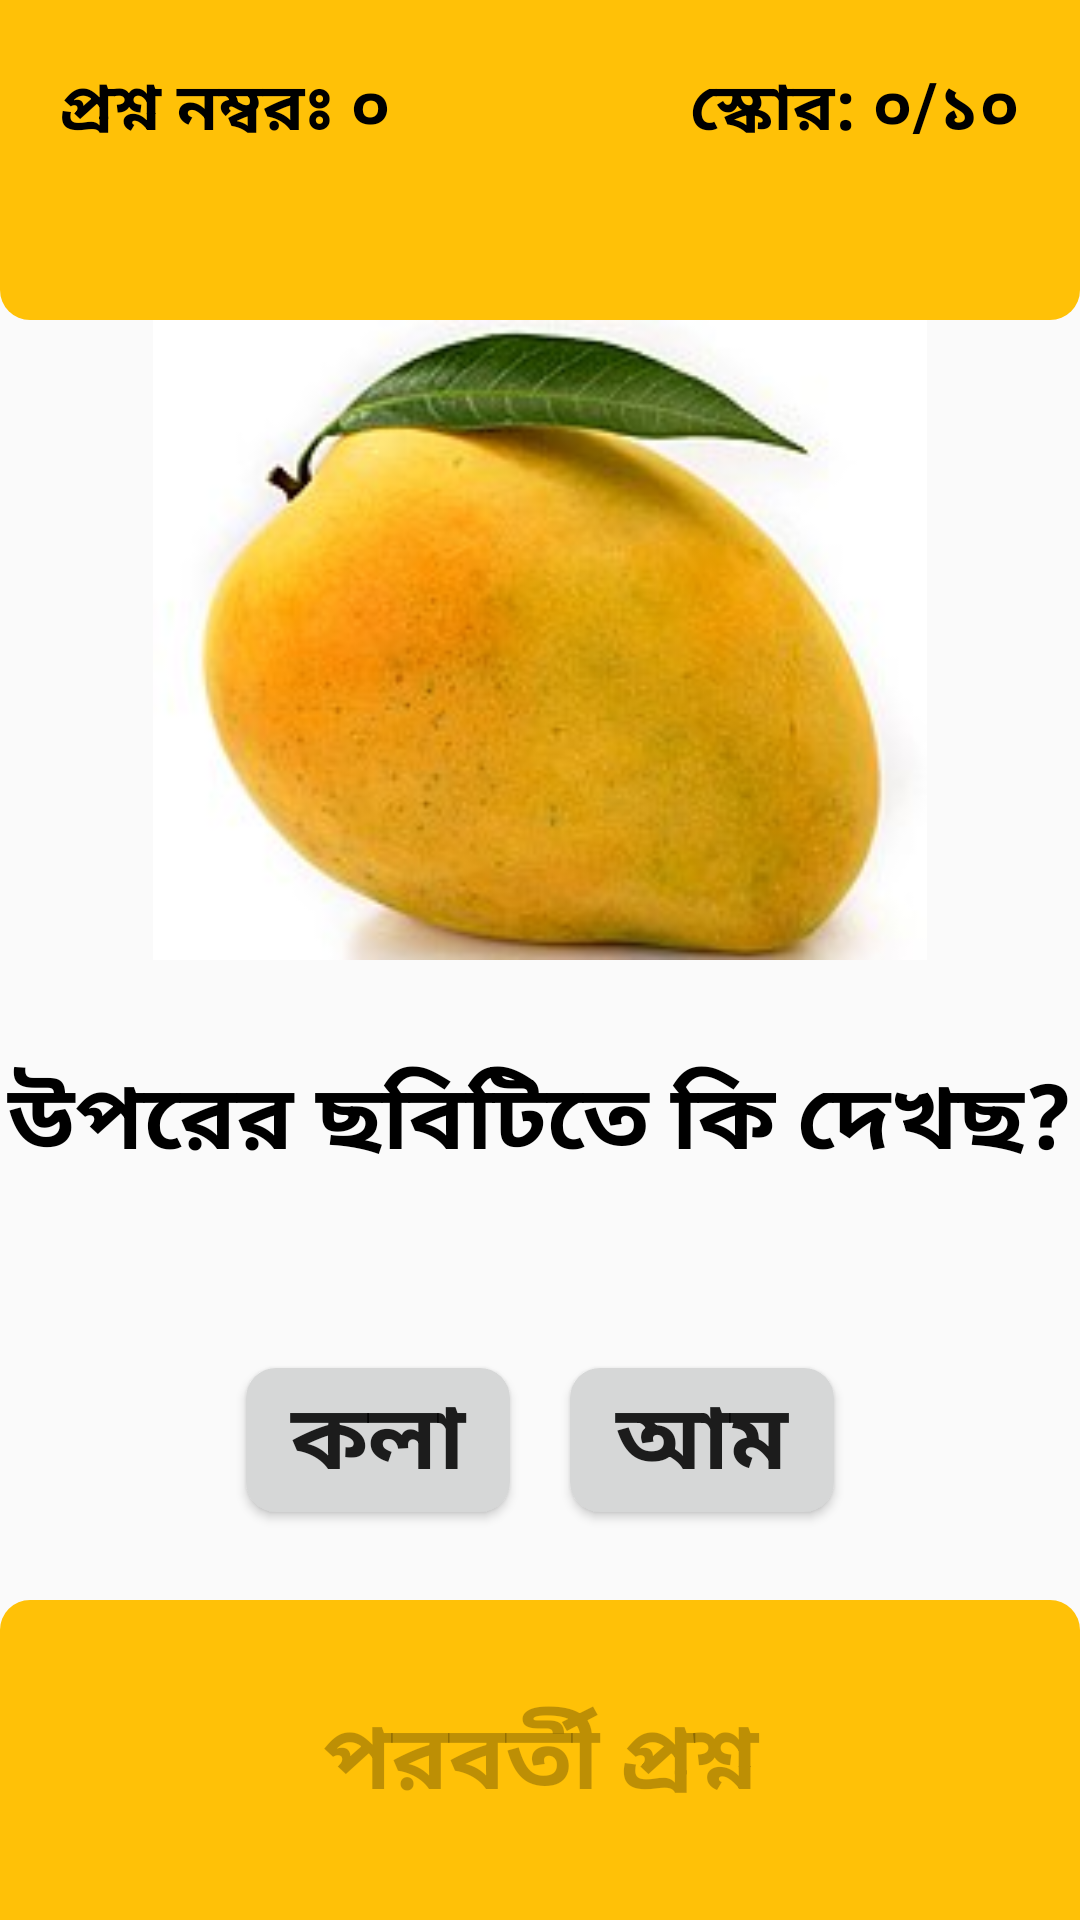

The Android layout XML behind this screen, and the referenced resources:
<!-- AndroidManifest.xml: application theme AppTheme -->
<!-- res/layout/activity_level1.xml -->
<?xml version="1.0" encoding="utf-8"?>
<LinearLayout xmlns:android="http://schemas.android.com/apk/res/android"
    xmlns:app="http://schemas.android.com/apk/res-auto"
    xmlns:tools="http://schemas.android.com/tools"
    android:layout_width="match_parent"
    android:layout_height="match_parent"
    android:orientation="vertical"
    tools:context=".game.Level1">
    <LinearLayout
        android:background="@drawable/butn_backgraound_header"
        android:layout_weight="1"
        android:layout_width="match_parent"
        android:layout_height="0dp"
        android:orientation="horizontal">
        <TextView
            android:layout_weight="1"
            android:layout_width="wrap_content"
            android:layout_height="wrap_content"
            android:text="প্রশ্ন নম্বরঃ ০"
            android:id="@+id/qus_no_id"
            android:textSize="22sp"
            android:textStyle="bold"
            android:layout_margin="20dp"
            android:gravity="start"
            android:textColor="@android:color/background_dark"
            />
        <TextView
            android:layout_weight="1"
            android:gravity="end"
            android:layout_width="wrap_content"
            android:layout_height="wrap_content"
            android:text="স্কোর: ০/১০"
            android:id="@+id/score_id"
            android:textSize="22sp"
            android:textStyle="bold"
            android:layout_margin="20dp"
            android:textColor="@android:color/background_dark"
            />

    </LinearLayout>
    <LinearLayout
        android:layout_weight="3"
        android:layout_width="match_parent"
        android:layout_height="0dp"
        android:orientation="vertical">
        <ImageView
            android:layout_weight="2"
            android:id="@+id/image_id"
            android:layout_width="match_parent"
            android:layout_height="0dp"
            android:src="@drawable/mango"
            />

        <TextView
            android:id="@+id/qus_id"
            android:layout_width="match_parent"
            android:layout_height="0dp"
            android:layout_weight="1"
            android:gravity="center"
            android:text="উপরের ছবিটিতে কি দেখছ?"
            android:textColor="@android:color/background_dark"
            android:textSize="30sp"
            android:textStyle="bold" />
    </LinearLayout>

    <LinearLayout
        android:layout_weight="1"
        android:gravity="center"
        android:layout_width="match_parent"
        android:layout_height="0dp"
        android:orientation="horizontal">
        <Button
            android:background="@drawable/butn_backgraound4"
            android:layout_width="wrap_content"
            android:layout_height="wrap_content"
            android:text="কলা"
            android:gravity="center"
            android:id="@+id/button2_id"
            android:textSize="30sp"
            android:textStyle="bold"
            android:layout_margin="10dp"
            />
        <Button
            android:background="@drawable/butn_backgraound4"
            android:layout_width="wrap_content"
            android:layout_height="wrap_content"
            android:text="আম"
            android:gravity="center"
            android:id="@+id/button1_id"
            android:textSize="30sp"
            android:textStyle="bold"
            android:layout_margin="10dp"
            />
    </LinearLayout>


    <LinearLayout
        android:layout_weight="1"
        android:gravity="center"
        android:layout_width="match_parent"
        android:layout_height="0dp"
        android:orientation="horizontal">
        <Button
            android:enabled="false"
            android:layout_width="match_parent"
            android:layout_height="match_parent"
            android:text="পরবর্তী প্রশ্ন"
            android:textAlignment="center"
            android:gravity="center"
            android:id="@+id/next_qus_id"
            android:textSize="30sp"
            android:textStyle="bold"
            android:layout_margin="0dp"
            android:background="@drawable/butn_backgraound_footer"
            />
    </LinearLayout>
</LinearLayout>
<!-- resources referenced by this layout -->
<resources>
  <!-- drawable butn_backgraound4 (drawable) -->
  <?xml version="1.0" encoding="utf-8"?>
  <shape xmlns:android="http://schemas.android.com/apk/res/android">
      <solid android:color="?attr/colorButtonNormal"/>
      <corners android:radius="10dp"/>
  </shape>
  <!-- drawable butn_backgraound_footer (drawable) -->
  <?xml version="1.0" encoding="utf-8"?>
  <shape xmlns:android="http://schemas.android.com/apk/res/android">
      <solid android:color="@color/colorYellow"/>
      <corners android:topLeftRadius="10dp"
          android:topRightRadius="10dp"/>
  </shape>
  <!-- drawable butn_backgraound_header (drawable) -->
  <?xml version="1.0" encoding="utf-8"?>
  <shape xmlns:android="http://schemas.android.com/apk/res/android">
      <solid android:color="@color/colorYellow"/>
      <corners android:bottomLeftRadius="10dp"
          android:bottomRightRadius="10dp"/>
  </shape>
  <!-- drawable mango: jpg bitmap (drawable-v24, 9582 bytes) -->
  <style name="AppTheme" parent="Theme.AppCompat.Light.NoActionBar">
          
          <item name="colorPrimary">#FFFFFF</item>
          <item name="colorPrimaryDark">#FFFFFF</item>
          <item name="colorAccent">@android:color/black</item>
      </style>
  <color name="colorYellow">#FFC107</color>
</resources>
